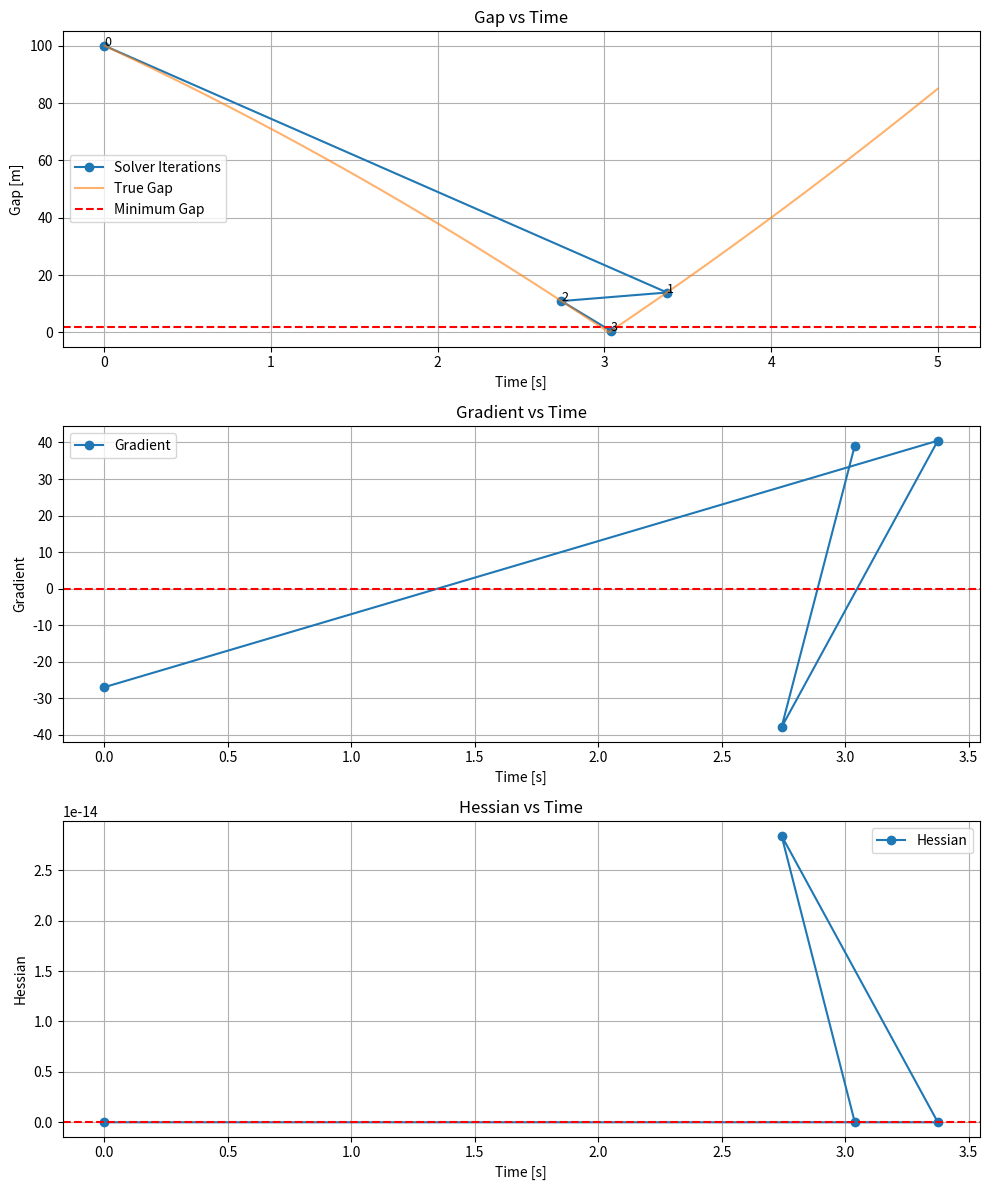

Write the Python code that produced this figure.
import numpy as np
import matplotlib.pyplot as plt


# ========== Configuration ========== #
MINIMUM_GAP = 2.0       # [m]
MAX_ITERATIONS = 8
INITIAL_TIME = 0.0
STEP_GAIN = 1.0
FALLBACK_ENABLED = True
CONVERGENCE_TOLERANCE = 1e-6
LINE_SEARCH_ITERATIONS = 10


# Vehicle and Target definitions
vehicle = {"x": 0.0, "y": 0.0, "vx": 20.0, "vy": 0.0, "ax": 2.3, "ay": 0.0}
target = {"x": 100.0, "y": 0.0, "vx": -7.0, "vy": 0.0, "ax": -1.7, "ay": 0.0}


def calculate_position(state, t):
    x = state["x"] + state["vx"] * t + 0.5 * state["ax"] * t**2
    y = state["y"] + state["vy"] * t + 0.5 * state["ay"] * t**2
    return x, y


def calculate_velocity(state, t):
    vx = state["vx"] + state["ax"] * t
    vy = state["vy"] + state["ay"] * t
    return vx, vy


def get_state(t):
    xv, yv = calculate_position(vehicle, t)
    xt, yt = calculate_position(target, t)
    dx, dy = xv - xt, yv - yt
    gap = np.sqrt(dx**2 + dy**2)
    vvx, vvy = calculate_velocity(vehicle, t)
    vtx, vty = calculate_velocity(target, t)
    dvx = vvx - vtx
    dvy = vvy - vty
    return gap, dx, dy, dvx, dvy


def compute_gradient(dx, dy, dvx, dvy, gap):
    if gap < 1e-3:
        return 0.0
    return (dx * dvx + dy * dvy) / gap


def compute_hessian(dx, dy, dvx, dvy, gap):
    if gap < 1e-3:
        return 1.0
    rel_speed_sq = dvx**2 + dvy**2
    return rel_speed_sq / gap - (dx * dvx + dy * dvy)**2 / gap**3


def line_search(t_curr, direction, max_iterations=LINE_SEARCH_ITERATIONS):
    alpha = 1.0
    beta = 0.5
    c = 0.1  # Armijo condition constant
    
    for _ in range(max_iterations):
        t_test = t_curr + alpha * direction
        if t_test < 0:
            alpha *= beta
            continue
            
        gap_curr, dx_curr, dy_curr, dvx_curr, dvy_curr = get_state(t_curr)
        gap_test, dx_test, dy_test, dvx_test, dvy_test = get_state(t_test)
        
        grad_curr = compute_gradient(dx_curr, dy_curr, dvx_curr, dvy_curr, gap_curr)
        
        # Armijo condition
        if gap_test <= gap_curr + c * alpha * grad_curr * direction:
            return alpha
            
        alpha *= beta
    
    return alpha


def solve_collision_time():
    t_curr = INITIAL_TIME
    lower_bound, upper_bound = 0.0, 5.0
    history = []
    prev_gap = float('inf')
    min_required_iterations = 2
    
    for i in range(MAX_ITERATIONS):
        gap, dx, dy, dvx, dvy = get_state(t_curr)
        grad = compute_gradient(dx, dy, dvx, dvy, gap)
        hess = compute_hessian(dx, dy, dvx, dvy, gap)
        
        # Check convexity
        if hess < 0:
            print(f"Warning: Non-convex region detected at t = {t_curr:.3f}")
        
        # Newton's method step
        if abs(hess) > 1e-6:
            direction = -grad / hess
        else:
            direction = -grad  # Fallback to gradient descent
            
        # Line search for step size
        step_size = line_search(t_curr, direction)
        t_next = t_curr + step_size * direction
        
        # Project onto feasible region
        t_next = max(lower_bound, min(t_next, upper_bound))
        
        history.append((t_curr, gap, grad, hess))
        
        # Check convergence
        if i >= min_required_iterations:
            if gap <= MINIMUM_GAP:
                return t_curr, history, False  # Solved
            if abs(t_next - t_curr) < CONVERGENCE_TOLERANCE:
                return t_curr, history, False  # Converged
                
        t_curr = t_next
    
    if FALLBACK_ENABLED:
        samples = np.linspace(t_curr - 0.5, t_curr + 0.5, 50)
        min_gap = float('inf')
        best_t = t_curr
        for t in samples:
            if t < 0: continue
            gap, *_ = get_state(t)
            if gap < min_gap:
                min_gap = gap
                best_t = t
        history.append((best_t, min_gap, 0.0, 0.0))
        return best_t, history, True
    
    return t_curr, history, False


def visualize_solution():
    collision_time, hist, fallback = solve_collision_time()
    print(f"\n=== Time to Collision Estimate: {collision_time:.3f} seconds ===\n")
    if fallback:
        print("Note: Fallback sampling was used after iterations.\n")
    times = [h[0] for h in hist]
    gaps = [h[1] for h in hist]
    gradients = [h[2] for h in hist]
    hessians = [h[3] for h in hist]
    
    time_range = np.linspace(0, 5, 300)
    true_gaps = [get_state(t)[0] for t in time_range]
    
    # Create figure with subplots
    fig, (ax1, ax2, ax3) = plt.subplots(3, 1, figsize=(10, 12))
    
    # Plot gap vs time
    ax1.plot(times, gaps, marker='o', label="Solver Iterations")
    for i, (t, g, _, _) in enumerate(hist):
        ax1.text(t, g, f"{i}", fontsize=9)
    ax1.plot(time_range, true_gaps, label="True Gap", alpha=0.6)
    ax1.axhline(MINIMUM_GAP, color='r', linestyle='--', label="Minimum Gap")
    ax1.set_title("Gap vs Time")
    ax1.set_xlabel("Time [s]")
    ax1.set_ylabel("Gap [m]")
    ax1.grid(True)
    ax1.legend()
    
    # Plot gradient vs time
    ax2.plot(times, gradients, marker='o', label="Gradient")
    ax2.axhline(0, color='r', linestyle='--')
    ax2.set_title("Gradient vs Time")
    ax2.set_xlabel("Time [s]")
    ax2.set_ylabel("Gradient")
    ax2.grid(True)
    ax2.legend()
    
    # Plot hessian vs time
    ax3.plot(times, hessians, marker='o', label="Hessian")
    ax3.axhline(0, color='r', linestyle='--')
    ax3.set_title("Hessian vs Time")
    ax3.set_xlabel("Time [s]")
    ax3.set_ylabel("Hessian")
    ax3.grid(True)
    ax3.legend()
    
    plt.tight_layout()
    plt.show()
    
    return collision_time, fallback, len(hist)


visualize_solution()

# ==============================================================================
# Disclaimer:
# This project is an independent, original implementation based on publicly known
# principles of convex optimization, numerical methods, and trajectory planning.
# No proprietary code, calibration, or confidential information from any prior 
# employer is used in this work.
# ==============================================================================
